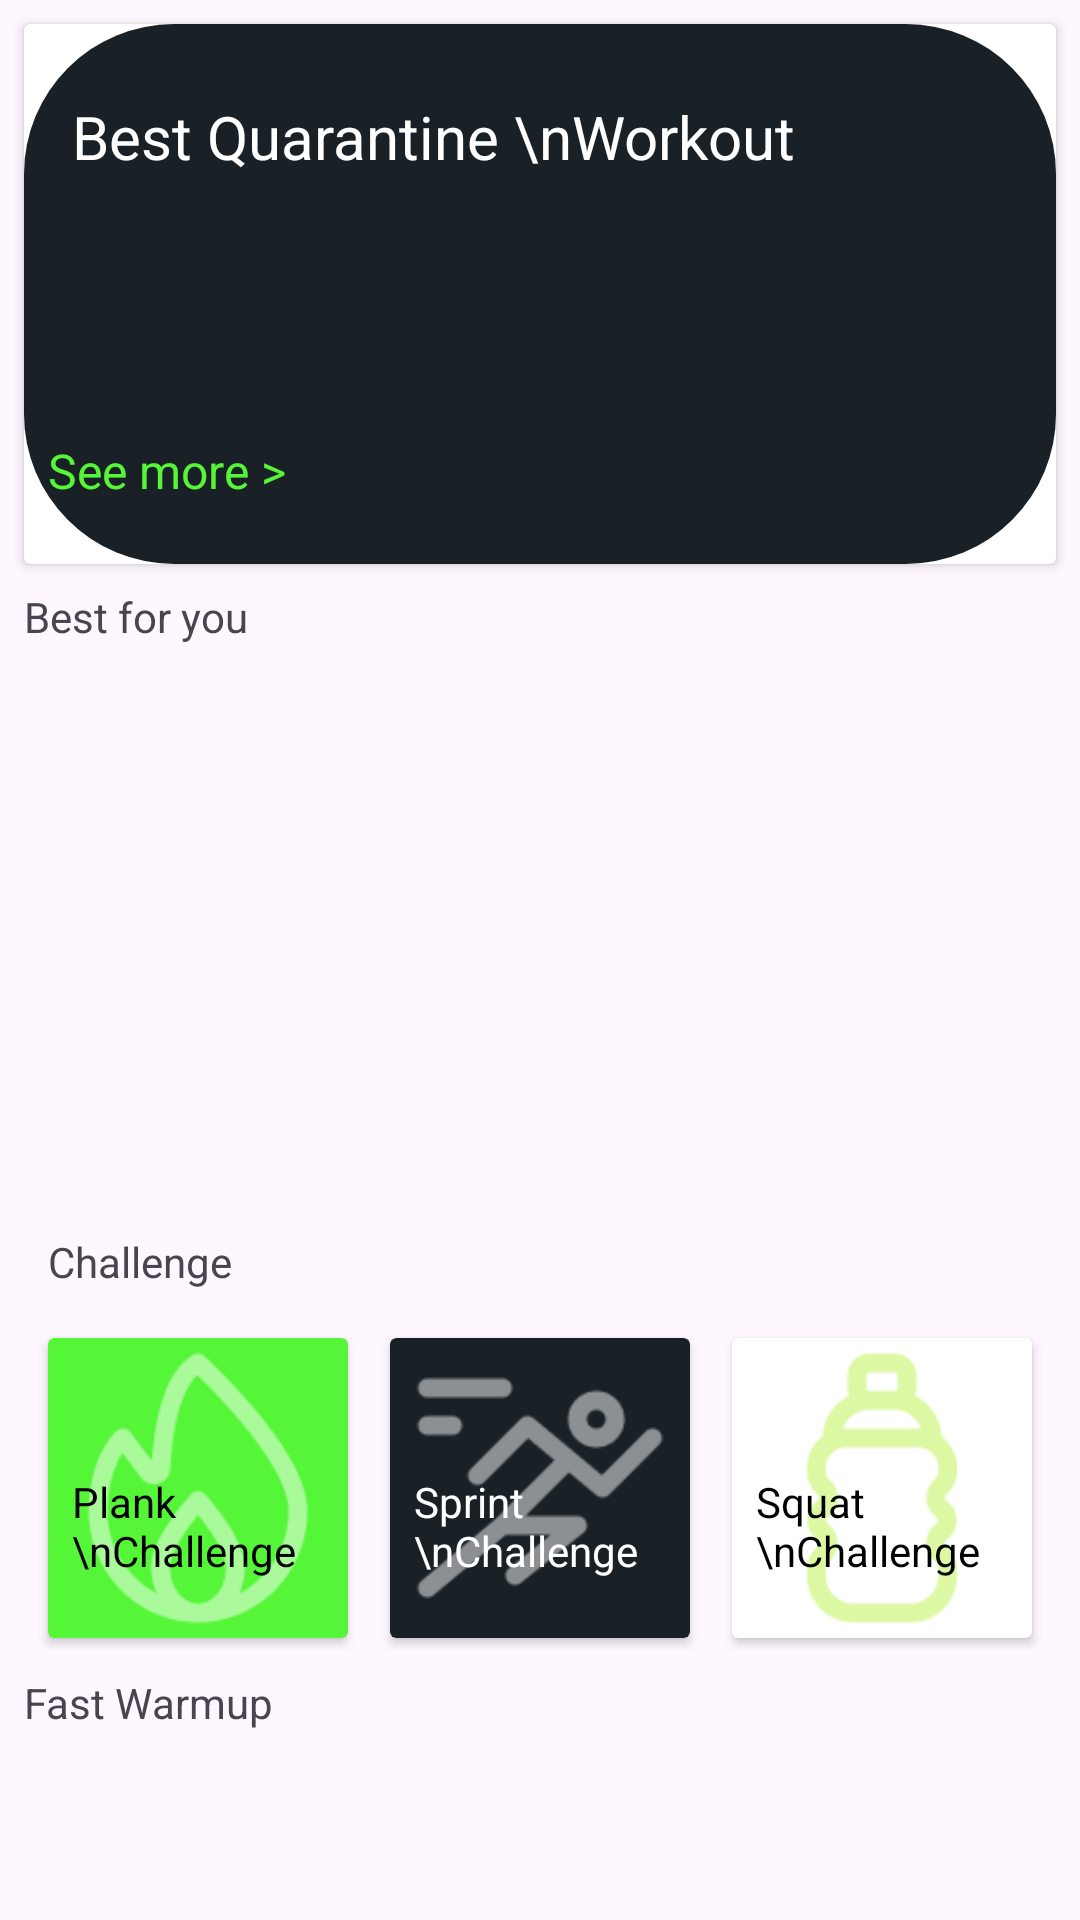

Write the Android layout XML for this screen, with the resource values it uses.
<!-- AndroidManifest.xml: application theme Theme.FinalUIRS -->
<!-- res/layout/fragment_explore.xml -->
<?xml version="1.0" encoding="utf-8"?>
<androidx.constraintlayout.widget.ConstraintLayout xmlns:android="http://schemas.android.com/apk/res/android"
    xmlns:app="http://schemas.android.com/apk/res-auto"
    xmlns:tools="http://schemas.android.com/tools"
    android:layout_width="match_parent"
    android:layout_height="match_parent"
    tools:context=".fragments.ExploreFragment">

    <androidx.cardview.widget.CardView
        android:id="@+id/cardView2"
        android:layout_width="match_parent"
        android:layout_height="180dp"
        android:layout_marginStart="8dp"
        android:layout_marginTop="8dp"
        android:layout_marginEnd="8dp"
        android:background="@drawable/rounded_corners"
        app:cardCornerRadius="2dp"
        app:layout_constraintEnd_toEndOf="parent"
        app:layout_constraintStart_toStartOf="parent"
        app:layout_constraintTop_toTopOf="parent">

        <FrameLayout
            android:layout_width="match_parent"
            android:layout_height="180dp">

            <ImageView
                android:layout_width="match_parent"
                android:layout_height="match_parent"
                android:background="@drawable/rounded_corners"
                android:src="@drawable/gym" />

            <TextView
                android:layout_width="wrap_content"
                android:layout_height="wrap_content"
                android:layout_gravity="left"
                android:layout_marginTop="8dp"
                android:padding="16dp"
                android:text="Best Quarantine \nWorkout"
                android:textColor="#FFFFFF"
                android:textSize="20sp" />

            <TextView
                android:layout_width="wrap_content"
                android:layout_height="wrap_content"
                android:layout_gravity="left"
                android:layout_marginTop="130dp"
                android:padding="8dp"
                android:text="See more >"
                android:textColor="@color/lite_green"
                android:textSize="16sp" />

        </FrameLayout>

    </androidx.cardview.widget.CardView>

    <TextView
        android:id="@+id/textView4"
        android:layout_width="wrap_content"
        android:layout_height="wrap_content"
        android:layout_marginStart="8dp"
        android:layout_marginTop="8dp"
        android:text="Best for you"
        app:layout_constraintStart_toStartOf="parent"
        app:layout_constraintTop_toBottomOf="@+id/cardView2" />

    <androidx.recyclerview.widget.RecyclerView
        android:id="@+id/best_trainRV"
        android:layout_width="match_parent"
        android:layout_height="180dp"
        android:layout_marginStart="8dp"
        android:layout_marginTop="8dp"
        app:layout_constraintStart_toStartOf="@+id/textView4"
        app:layout_constraintTop_toBottomOf="@+id/textView4" />

    <TextView
        android:id="@+id/textView5"
        android:layout_width="wrap_content"
        android:layout_height="wrap_content"
        android:layout_marginTop="8dp"
        android:text="Challenge"
        app:layout_constraintStart_toStartOf="@+id/best_trainRV"
        app:layout_constraintTop_toBottomOf="@+id/best_trainRV" />

    <androidx.constraintlayout.widget.ConstraintLayout
        android:id="@+id/constraintLayout"
        android:layout_width="match_parent"
        android:layout_height="112dp"
        android:layout_marginStart="8dp"
        android:layout_marginTop="8dp"
        android:layout_marginEnd="8dp"
        app:layout_constraintEnd_toEndOf="parent"
        app:layout_constraintStart_toStartOf="parent"
        app:layout_constraintTop_toBottomOf="@+id/textView5">

        <androidx.cardview.widget.CardView
            android:id="@+id/cardView5"
            android:layout_width="100dp"
            android:layout_height="100dp"
            android:layout_margin="8dp"
            app:cardBackgroundColor="@color/lite_green"
            app:layout_constraintStart_toStartOf="parent"
            app:layout_constraintTop_toTopOf="parent">

            <ImageView
                android:layout_width="wrap_content"
                android:layout_height="wrap_content"
                android:src="@drawable/fire" />

            <TextView
                android:layout_width="wrap_content"
                android:layout_height="wrap_content"
                android:layout_marginLeft="8dp"
                android:layout_marginTop="45dp"
                android:text="Plank \nChallenge"
                android:textColor="@color/black" />

        </androidx.cardview.widget.CardView>


        <androidx.cardview.widget.CardView
            android:id="@+id/cardView6"
            android:layout_width="100dp"
            android:layout_height="100dp"
            android:layout_margin="8dp"
            android:layout_marginStart="8dp"
            app:cardBackgroundColor="@color/btn_black"
            app:layout_constraintEnd_toStartOf="@+id/cardView7"
            app:layout_constraintStart_toEndOf="@+id/cardView5"
            app:layout_constraintTop_toTopOf="parent">

            <ImageView
                android:layout_width="wrap_content"
                android:layout_height="wrap_content"
                android:src="@drawable/run" />

            <TextView
                android:layout_width="wrap_content"
                android:layout_height="wrap_content"
                android:layout_marginLeft="8dp"
                android:layout_marginTop="45dp"
                android:text="Sprint \nChallenge"
                android:textColor="@color/white" />


        </androidx.cardview.widget.CardView>

        <androidx.cardview.widget.CardView
            android:id="@+id/cardView7"
            android:layout_width="100dp"
            android:layout_height="100dp"
            android:layout_margin="8dp"
            android:layout_marginEnd="8dp"
            app:layout_constraintEnd_toEndOf="parent"
            app:layout_constraintTop_toTopOf="parent">

            <ImageView
                android:layout_width="wrap_content"
                android:layout_height="wrap_content"
                android:src="@drawable/bottle" />

            <TextView
                android:layout_width="wrap_content"
                android:layout_height="wrap_content"
                android:layout_marginLeft="8dp"
                android:layout_marginTop="45dp"
                android:text="Squat \nChallenge"
                android:textColor="@color/black" />

        </androidx.cardview.widget.CardView>


    </androidx.constraintlayout.widget.ConstraintLayout>

    <TextView
        android:id="@+id/textView6"
        android:layout_width="wrap_content"
        android:layout_height="wrap_content"
        android:layout_marginTop="8dp"
        android:text="Fast Warmup"
        app:layout_constraintStart_toStartOf="@+id/constraintLayout"
        app:layout_constraintTop_toBottomOf="@+id/constraintLayout" />

    <androidx.recyclerview.widget.RecyclerView
        android:id="@+id/fast_warmupRV"
        android:layout_width="match_parent"
        android:layout_height="100dp"
        android:layout_marginTop="8dp"
        android:paddingLeft="8dp"
        app:layout_constraintStart_toStartOf="@+id/textView6"
        app:layout_constraintTop_toBottomOf="@+id/textView6" />



</androidx.constraintlayout.widget.ConstraintLayout>
<!-- resources referenced by this layout -->
<resources>
  <color name="black">#FF000000</color>
  <color name="btn_black">#192126</color>
  <color name="lite_green">#55F538</color>
  <color name="white">#FFFFFFFF</color>
  <!-- drawable bottle: png bitmap (drawable, 2007 bytes) -->
  <!-- drawable fire: png bitmap (drawable, 2881 bytes) -->
  <!-- drawable rounded_corners (drawable) -->
  <?xml version="1.0" encoding="utf-8"?>
  <shape xmlns:android="http://schemas.android.com/apk/res/android">
  
      <solid android:color="@color/btn_black"/>
      <corners android:radius="50dp"/>
  
  </shape>
  <!-- drawable run: png bitmap (drawable, 1875 bytes) -->
  <style name="Theme.FinalUIRS" parent="Base.Theme.FinalUIRS" />
  <style name="Base.Theme.FinalUIRS" parent="Theme.Material3.DayNight.NoActionBar">
          
          
      </style>
</resources>
